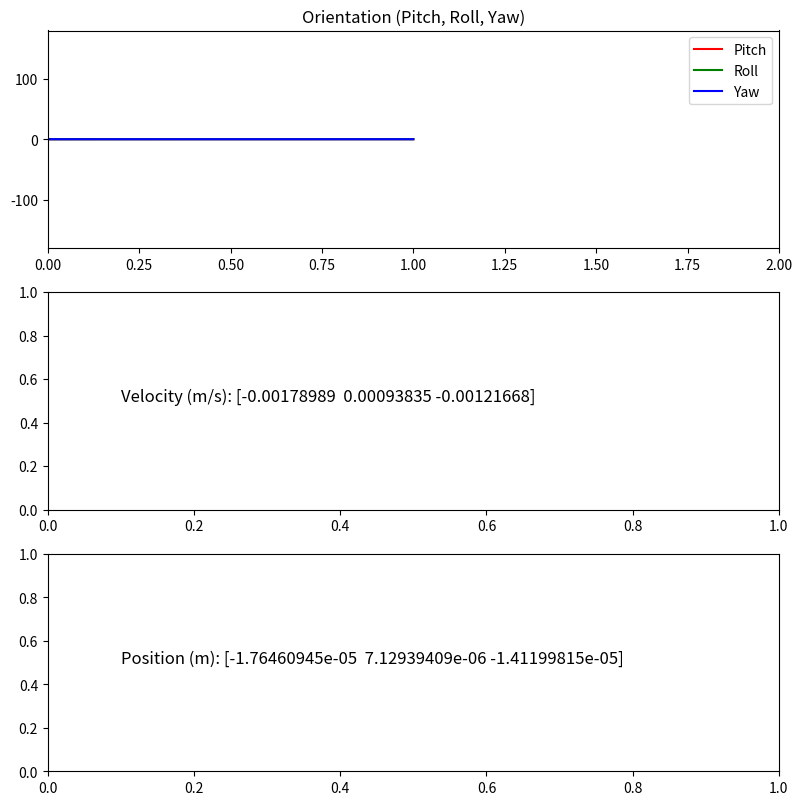

The matplotlib source for this figure:
import numpy as np
from scipy.spatial.transform import Rotation as R
import matplotlib.pyplot as plt
from matplotlib.animation import FuncAnimation
import time

# Placeholder functions to simulate real sensor readings
def get_gyroscope_data():
    return np.random.randn(3) * 0.01  # Simulated small random rotation rates

def get_accelerometer_data():
    return np.array([0, 0, 9.81]) + np.random.randn(3) * 0.02  # Simulated gravity with noise

def get_magnetometer_data():
    return np.array([1.0, 0.0, 0.0]) + np.random.randn(3) * 0.02  # Simulating magnetic north with noise

# Initialize EKF parameters
dt = 0.01  # Time step
state = np.zeros(10)  # [qx, qy, qz, qw, vx, vy, vz, px, py, pz] (orientation, velocity, position)
state[:4] = [0, 0, 0, 1]  # Initialize quaternion to no rotation
covariance = np.eye(10) * 0.01  # Initial covariance matrix
process_noise = np.eye(10) * 0.001
measurement_noise = np.eye(6) * 0.1

# Gravity vector in world frame
gravity_world = np.array([0, 0, 9.81])

# Bias correction values (should ideally be calculated offline)
gyro_bias = np.array([0.001, 0.002, 0.001])  # Gyroscope biases (in rad/s)
accel_bias = np.array([0.1, -0.05, 0.05])    # Accelerometer biases (in m/s^2)

# Prediction step function
def predict(state, covariance, gyro, accel, dt):
    q = state[:4]  # Quaternion
    vel = state[4:7]  # Velocity
    pos = state[7:]  # Position

    # Correct for sensor bias
    gyro_corrected = gyro - gyro_bias
    accel_corrected = accel - accel_bias

    # Predict orientation using gyroscope data
    rot = R.from_quat(q)
    angular_velocity = R.from_rotvec(gyro_corrected * dt)
    q_new = (rot * angular_velocity).as_quat()

    # Rotate accelerometer data to world frame and subtract gravity
    accel_world = rot.apply(accel_corrected) - gravity_world

    # Predict new velocity and position
    vel_new = vel + accel_world * dt
    pos_new = pos + vel * dt + 0.5 * accel_world * (dt ** 2)

    # Update state and covariance
    state[:4] = q_new
    state[4:7] = vel_new
    state[7:] = pos_new
    covariance = covariance + process_noise

    return state, covariance

# Update step function
def update(state, covariance, accel, mag):
    q = state[:4]

    # Normalize magnetometer reading and apply a yaw constraint
    mag_normalized = mag / np.linalg.norm(mag)
    mag_drift_constraint = np.array([1.0, 0.0, 0.0])  # Assuming north aligns with x-axis
    yaw_error = np.arctan2(mag_normalized[1], mag_normalized[0]) - np.arctan2(mag_drift_constraint[1], mag_drift_constraint[0])

    # Measurement update based on accelerometer (gravity direction) and magnetometer (magnetic north)
    accel_normalized = accel / np.linalg.norm(accel)
    gravity_body = np.array([0, 0, 1])  # Expected gravity in body frame

    # Compute measurement residuals
    residual_accel = accel_normalized - gravity_body
    residual_mag = np.array([yaw_error, 0, 0])  # Use only yaw correction for magnetometer

    # Concatenate measurements
    residual = np.concatenate((residual_accel, residual_mag))

    # Adaptive tuning for measurement noise
    if np.linalg.norm(state[4:7]) < 0.1:  # If velocity is close to zero
        measurement_noise[:3, :3] *= 0.5  # Reduce noise for accelerometer
    else:
        measurement_noise[:3, :3] *= 1.5  # Increase noise for accelerometer

    # Kalman gain
    S = covariance[:6, :6] + measurement_noise
    K = covariance[:, :6] @ np.linalg.inv(S)

    # Update state and covariance
    state[:4] += K[:4, :3] @ residual[:3]  # Update quaternion with accel residual
    state[4:] += K[4:, 3:] @ residual[3:]  # Update with magnetometer residual
    covariance = (np.eye(len(covariance)) - K @ K.T) @ covariance

    return state, covariance

# Set up Matplotlib figure and subplots for live visualization
fig, (ax_orientation, ax_velocity, ax_position) = plt.subplots(3, 1, figsize=(8, 8))
plt.tight_layout()

# Initialize the plots
pitch_line, = ax_orientation.plot([], [], 'r-', label='Pitch')
roll_line, = ax_orientation.plot([], [], 'g-', label='Roll')
yaw_line, = ax_orientation.plot([], [], 'b-', label='Yaw')
ax_orientation.legend()
ax_orientation.set_xlim(0, 100)
ax_orientation.set_ylim(-180, 180)

velocity_text = ax_velocity.text(0.1, 0.5, '', fontsize=12)
position_text = ax_position.text(0.1, 0.5, '', fontsize=12)

# Data history for plotting
pitch_data, roll_data, yaw_data = [], [], []
time_data = []

# Update function for animation
def update_plot(frame):
    global state, covariance

    # Simulate sensor readings
    gyro = get_gyroscope_data()
    accel = get_accelerometer_data()
    mag = get_magnetometer_data()

    # Prediction and Update steps
    state, covariance = predict(state, covariance, gyro, accel, dt)
    state, covariance = update(state, covariance, accel, mag)

    # Extract orientation (Pitch, Roll, Yaw)
    q = state[:4]
    orientation = R.from_quat(q)
    euler = orientation.as_euler('xyz', degrees=True)  # Pitch, Roll, Yaw

    # Update data history
    pitch_data.append(euler[0])
    roll_data.append(euler[1])
    yaw_data.append(euler[2])
    time_data.append(len(time_data))

    # Update orientation plot
    pitch_line.set_data(time_data, pitch_data)
    roll_line.set_data(time_data, roll_data)
    yaw_line.set_data(time_data, yaw_data)

    # Display orientation limits in graph
    ax_orientation.set_xlim(max(0, len(time_data) - 100), len(time_data))
    ax_orientation.set_ylim(-180, 180)
    ax_orientation.set_title("Orientation (Pitch, Roll, Yaw)")

    # Update velocity and position display
    velocity_text.set_text(f"Velocity (m/s): {state[4:7]}")
    position_text.set_text(f"Position (m): {state[7:]}")

    return pitch_line, roll_line, yaw_line, velocity_text, position_text

# Start animation
ani = FuncAnimation(fig, update_plot, frames=1000, interval=dt * 1000, blit=True)
plt.show()
